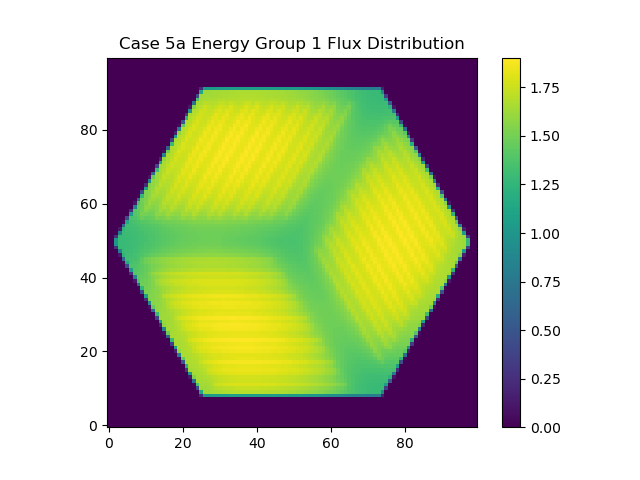

The table this chart was drawn from, first rows:
0.000000000000000000e+00, 0.000000000000000000e+00, 0.000000000000000000e+00, 0.000000000000000000e+00, 0.000000000000000000e+00, 0.000000000000000000e+00, 1.121017514915370569e+07, 0.000000000000000000e+00, 2.914550567146471003e+05, 1.115948992071997188e+07, 1.046203998747132532e+07, 0.000000000000000000e+00, 0.000000000000000000e+00, 0.000000000000000000e+00, 0.000000000000000000e+00, 0.000000000000000000e+00, 0.000000000000000000e+00, 0.000000000000000000e+00, 0.000000000000000000e+00, 0.000000000000000000e+00, 0.000000000000000000e+00, 0.000000000000000000e+00, 0.000000000000000000e+00, 1.537354452170789614e+07
0.000000000000000000e+00, 0.000000000000000000e+00, 0.000000000000000000e+00, 0.000000000000000000e+00, 0.000000000000000000e+00, 0.000000000000000000e+00, 1.979501814989797771e+06, 9.230673334163825959e+06, 0.000000000000000000e+00, 0.000000000000000000e+00, 6.974499332486225758e+05, 1.115948992072004266e+07, 1.005604511093702167e+07, 0.000000000000000000e+00, 0.000000000000000000e+00, 0.000000000000000000e+00, 0.000000000000000000e+00, 0.000000000000000000e+00, 0.000000000000000000e+00, 0.000000000000000000e+00, 0.000000000000000000e+00, 0.000000000000000000e+00, 0.000000000000000000e+00, 0.000000000000000000e+00
9.997937307408357039e+06, 9.997937307408289984e+06, 2.468607753445839975e+06, 0.000000000000000000e+00, 0.000000000000000000e+00, 0.000000000000000000e+00, 0.000000000000000000e+00, 1.121017514915362932e+07, 0.000000000000000000e+00, 0.000000000000000000e+00, 0.000000000000000000e+00, 0.000000000000000000e+00, 1.103444809783030301e+06, 1.115948992071997188e+07, 9.650050234402792528e+06, 0.000000000000000000e+00, 0.000000000000000000e+00, 0.000000000000000000e+00, 0.000000000000000000e+00, 0.000000000000000000e+00, 0.000000000000000000e+00, 0.000000000000000000e+00, 0.000000000000000000e+00, 0.000000000000000000e+00
0.000000000000000000e+00, 0.000000000000000000e+00, 7.529329553962455131e+06, 9.997937307408357039e+06, 9.997937307408357039e+06, 9.997937307408289984e+06, 9.997937307408289984e+06, 1.072981339774599485e+07, 2.047623636622440442e+07, 5.364015271088457666e+06, 0.000000000000000000e+00, 0.000000000000000000e+00, 0.000000000000000000e+00, 0.000000000000000000e+00, 1.509439686317150015e+06, 1.115948992072004266e+07, 9.244055357868637890e+06, 0.000000000000000000e+00, 0.000000000000000000e+00, 0.000000000000000000e+00, 0.000000000000000000e+00, 0.000000000000000000e+00, 0.000000000000000000e+00, 0.000000000000000000e+00
0.000000000000000000e+00, 0.000000000000000000e+00, 0.000000000000000000e+00, 0.000000000000000000e+00, 0.000000000000000000e+00, 0.000000000000000000e+00, 0.000000000000000000e+00, 0.000000000000000000e+00, 1.069442551483903453e+07, 5.149671670634487644e+06, 9.997937307408289984e+06, 9.997937307408357039e+06, 9.997937307408357039e+06, 9.997937307408289984e+06, 9.997937307408289984e+06, 9.997937307408357039e+06, 1.017485735158248618e+07, 1.115948992071997188e+07, 8.838060481334554031e+06, 0.000000000000000000e+00, 0.000000000000000000e+00, 0.000000000000000000e+00, 0.000000000000000000e+00, 0.000000000000000000e+00
0.000000000000000000e+00, 0.000000000000000000e+00, 0.000000000000000000e+00, 0.000000000000000000e+00, 0.000000000000000000e+00, 0.000000000000000000e+00, 0.000000000000000000e+00, 0.000000000000000000e+00, 0.000000000000000000e+00, 1.121017514915362932e+07, 0.000000000000000000e+00, 0.000000000000000000e+00, 0.000000000000000000e+00, 0.000000000000000000e+00, 0.000000000000000000e+00, 0.000000000000000000e+00, 1.738514518677253742e+06, 9.997937307408289984e+06, 1.231936674679367803e+07, 2.115742722812839970e+07, 1.843000291220868379e+07, 9.997937307408323511e+06, 9.997937307408323511e+06, 9.997937307408323511e+06
1.026411366176881641e+07, 0.000000000000000000e+00, 0.000000000000000000e+00, 0.000000000000000000e+00, 0.000000000000000000e+00, 0.000000000000000000e+00, 0.000000000000000000e+00, 0.000000000000000000e+00, 0.000000000000000000e+00, 9.446799790186656639e+06, 1.763375358966991305e+06, 0.000000000000000000e+00, 0.000000000000000000e+00, 0.000000000000000000e+00, 0.000000000000000000e+00, 0.000000000000000000e+00, 0.000000000000000000e+00, 0.000000000000000000e+00, 0.000000000000000000e+00, 0.000000000000000000e+00, 2.727424315919652581e+06, 1.115948992072000541e+07, 8.026070728266238235e+06, 0.000000000000000000e+00
5.769633457480015233e+06, 7.022012365223105997e+06, 0.000000000000000000e+00, 0.000000000000000000e+00, 0.000000000000000000e+00, 0.000000000000000000e+00, 0.000000000000000000e+00, 0.000000000000000000e+00, 0.000000000000000000e+00, 0.000000000000000000e+00, 1.121017514915370569e+07, 0.000000000000000000e+00, 0.000000000000000000e+00, 0.000000000000000000e+00, 0.000000000000000000e+00, 0.000000000000000000e+00, 0.000000000000000000e+00, 0.000000000000000000e+00, 0.000000000000000000e+00, 0.000000000000000000e+00, 0.000000000000000000e+00, 0.000000000000000000e+00, 3.133419192453772761e+06, 1.115948992072000541e+07
1.475607194219748303e+07, 8.708256671701613814e+06, 3.779911068677497096e+06, 0.000000000000000000e+00, 0.000000000000000000e+00, 0.000000000000000000e+00, 0.000000000000000000e+00, 0.000000000000000000e+00, 0.000000000000000000e+00, 0.000000000000000000e+00, 8.199174065534202382e+06, 3.011001083619487006e+06, 0.000000000000000000e+00, 0.000000000000000000e+00, 0.000000000000000000e+00, 0.000000000000000000e+00, 0.000000000000000000e+00, 0.000000000000000000e+00, 0.000000000000000000e+00, 0.000000000000000000e+00, 0.000000000000000000e+00, 0.000000000000000000e+00, 0.000000000000000000e+00, 0.000000000000000000e+00
3.488288509039735422e+06, 1.351851142128663696e+07, 1.195035796824726462e+07, 5.378097721317863325e+05, 0.000000000000000000e+00, 0.000000000000000000e+00, 0.000000000000000000e+00, 0.000000000000000000e+00, 0.000000000000000000e+00, 0.000000000000000000e+00, 0.000000000000000000e+00, 1.121017514915362932e+07, 0.000000000000000000e+00, 0.000000000000000000e+00, 0.000000000000000000e+00, 0.000000000000000000e+00, 0.000000000000000000e+00, 0.000000000000000000e+00, 0.000000000000000000e+00, 0.000000000000000000e+00, 0.000000000000000000e+00, 0.000000000000000000e+00, 0.000000000000000000e+00, 0.000000000000000000e+00
7.865861825428500772e+06, 1.289518893770296127e+07, 2.209406263160913065e+07, 2.260475755393645912e+07, 1.011658981355744042e+07, 6.237601545616926160e+05, 0.000000000000000000e+00, 0.000000000000000000e+00, 0.000000000000000000e+00, 0.000000000000000000e+00, 0.000000000000000000e+00, 6.951548340881896205e+06, 4.258626808271705173e+06, 0.000000000000000000e+00, 0.000000000000000000e+00, 0.000000000000000000e+00, 0.000000000000000000e+00, 0.000000000000000000e+00, 0.000000000000000000e+00, 0.000000000000000000e+00, 0.000000000000000000e+00, 0.000000000000000000e+00, 0.000000000000000000e+00, 0.000000000000000000e+00
1.066131321556884795e+07, 1.489829192217014031e+06, 4.319637727380485274e+06, 1.314072573923095688e+07, 9.783876215965090320e+06, 9.492829658995708451e+06, 1.011658981355737336e+07, 1.011658981355744042e+07, 1.011658981355744042e+07, 9.113382134552206844e+06, 0.000000000000000000e+00, 0.000000000000000000e+00, 1.121017514915370569e+07, 0.000000000000000000e+00, 0.000000000000000000e+00, 0.000000000000000000e+00, 0.000000000000000000e+00, 0.000000000000000000e+00, 0.000000000000000000e+00, 0.000000000000000000e+00, 0.000000000000000000e+00, 0.000000000000000000e+00, 0.000000000000000000e+00, 2.322921133242882324e+12
0.000000000000000000e+00, 9.171484023351728916e+06, 1.066131321556877904e+07, 1.038484431232620031e+07, 1.484178843254180625e+07, 6.541774919419379905e+06, 0.000000000000000000e+00, 0.000000000000000000e+00, 0.000000000000000000e+00, 1.003207679005193640e+06, 1.011658981355737336e+07, 1.011658981355744042e+07, 1.582051242978695221e+07, 1.562284234648157284e+07, 7.486414300985284150e+06, 0.000000000000000000e+00, 0.000000000000000000e+00, 0.000000000000000000e+00, 0.000000000000000000e+00, 0.000000000000000000e+00, 0.000000000000000000e+00, 0.000000000000000000e+00, 0.000000000000000000e+00, 6.060304350255167969e+13
2.326762894781983271e+07, 2.326762894781967625e+07, 2.326762894781967625e+07, 2.940477418167788163e+07, 4.133065709723896533e+07, 4.736898684487655759e+07, 1.528734613326417468e+07, 0.000000000000000000e+00, 0.000000000000000000e+00, 0.000000000000000000e+00, 0.000000000000000000e+00, 0.000000000000000000e+00, 0.000000000000000000e+00, 1.121017514915362932e+07, 2.630175512572078034e+06, 1.011658981355744042e+07, 1.011658981355744042e+07, 1.011658981355737336e+07, 1.011658981355737336e+07, 5.859446467418159358e+06, 0.000000000000000000e+00, 0.000000000000000000e+00, 1.057524436114312109e+13, 1.329597955432000938e+14
4.025958996740866452e+07, 0.000000000000000000e+00, 0.000000000000000000e+00, 0.000000000000000000e+00, 0.000000000000000000e+00, 1.204555998144954070e+07, 4.018518347216127813e+07, 3.391804683484593779e+07, 2.326762894781983271e+07, 2.326762894781967625e+07, 2.326762894781967625e+07, 2.326762894781983271e+07, 2.326762894781983271e+07, 2.772392583939673379e+07, 3.002150720539623499e+07, 2.326762894781983271e+07, 2.326762894781983271e+07, 2.326762894781967625e+07, 2.326762894781967625e+07, 2.752477229395911843e+07, 3.338421876137716323e+07, 2.484628143432928249e+07, 8.333403629961703125e+13, 1.442156055686703750e+14
1.051018070361269638e+07, 5.076977067102088034e+07, 3.369985174384657294e+07, 0.000000000000000000e+00, 0.000000000000000000e+00, 0.000000000000000000e+00, 1.048379214032007754e+07, 1.682891519712722301e+07, 1.066131321556884795e+07, 1.066131321556877904e+07, 2.965871134623175953e+06, 0.000000000000000000e+00, 0.000000000000000000e+00, 0.000000000000000000e+00, 1.121017514915370569e+07, 0.000000000000000000e+00, 0.000000000000000000e+00, 0.000000000000000000e+00, 0.000000000000000000e+00, 0.000000000000000000e+00, 0.000000000000000000e+00, 2.490924533659457812e+13, 1.420635497789613438e+14, 1.457237522682273438e+14
0.000000000000000000e+00, 0.000000000000000000e+00, 1.706991892717427388e+07, 5.076977067102121562e+07, 2.714011352028412744e+07, 0.000000000000000000e+00, 0.000000000000000000e+00, 1.520935971377260797e+07, 1.203487996880392358e+07, 0.000000000000000000e+00, 7.695442080945613794e+06, 1.066131321556884795e+07, 6.000209924117051996e+06, 0.000000000000000000e+00, 3.208671166924533900e+06, 8.001503982229192741e+06, 0.000000000000000000e+00, 0.000000000000000000e+00, 0.000000000000000000e+00, 0.000000000000000000e+00, 7.390606866189271545e+10, 1.060906977408551094e+14, 1.453246674182129062e+14, 1.478776549404022812e+14
0.000000000000000000e+00, 0.000000000000000000e+00, 0.000000000000000000e+00, 0.000000000000000000e+00, 2.362965715073710307e+07, 5.076977067102088034e+07, 2.058037529672168940e+07, 0.000000000000000000e+00, 1.999249961355324090e+07, 7.251740069023113698e+06, 0.000000000000000000e+00, 0.000000000000000000e+00, 4.661103291451768950e+06, 1.066131321556877904e+07, 9.034548713610714301e+06, 1.121017514915362932e+07, 0.000000000000000000e+00, 0.000000000000000000e+00, 0.000000000000000000e+00, 0.000000000000000000e+00, 4.514116520622587500e+13, 1.450295611178230625e+14, 1.467775146821173438e+14, 1.512437822652923750e+14
0.000000000000000000e+00, 0.000000000000000000e+00, 0.000000000000000000e+00, 0.000000000000000000e+00, 0.000000000000000000e+00, 0.000000000000000000e+00, 3.018939537429929897e+07, 5.076977067102121562e+07, 1.402063707315858640e+07, 2.442480350550658628e+07, 2.819436177069839556e+06, 0.000000000000000000e+00, 0.000000000000000000e+00, 0.000000000000000000e+00, 1.626764501958085457e+06, 1.262235865784107521e+07, 1.991044292245025933e+07, 1.407574287535602925e+06, 0.000000000000000000e+00, 4.008079941518680176e+12, 1.247314887626462188e+14, 1.460242250787925000e+14, 1.488746386275667188e+14, 1.547962351021211875e+14
0.000000000000000000e+00, 0.000000000000000000e+00, 0.000000000000000000e+00, 0.000000000000000000e+00, 0.000000000000000000e+00, 0.000000000000000000e+00, 0.000000000000000000e+00, 0.000000000000000000e+00, 3.674913359786275029e+07, 5.112060667884817719e+07, 3.435430252434574068e+07, 0.000000000000000000e+00, 0.000000000000000000e+00, 0.000000000000000000e+00, 0.000000000000000000e+00, 0.000000000000000000e+00, 1.121017514915370569e+07, 9.253738928033180535e+06, 1.066131321556877904e+07, 6.752594648487639844e+13, 1.453303287944428438e+14, 1.474632324294060000e+14, 1.525802988593487188e+14, 1.542558689742879062e+14
0.000000000000000000e+00, 0.000000000000000000e+00, 0.000000000000000000e+00, 0.000000000000000000e+00, 0.000000000000000000e+00, 0.000000000000000000e+00, 0.000000000000000000e+00, 0.000000000000000000e+00, 0.000000000000000000e+00, 0.000000000000000000e+00, 4.562341155196215957e+07, 7.569947062305994332e+07, 9.011606260343827307e+05, 0.000000000000000000e+00, 0.000000000000000000e+00, 0.000000000000000000e+00, 7.134197176199202659e+05, 1.049675543153376505e+07, 1.390770909851748242e+13, 1.372956076779614062e+14, 1.464321562867337812e+14, 1.498496364404980000e+14, 1.552494441473584375e+14, 1.522925404759427188e+14
2.564966013036897779e+07, 1.589412387420053035e+07, 1.127164814625847898e+07, 0.000000000000000000e+00, 0.000000000000000000e+00, 0.000000000000000000e+00, 0.000000000000000000e+00, 0.000000000000000000e+00, 0.000000000000000000e+00, 0.000000000000000000e+00, 0.000000000000000000e+00, 7.097679630318462849e+06, 7.001517009724488854e+07, 4.511119307349283248e+07, 0.000000000000000000e+00, 0.000000000000000000e+00, 0.000000000000000000e+00, 1.067596914212116972e+07, 8.982148243625060938e+13, 1.454471496331860625e+14, 1.479369438616345312e+14, 1.537066476650710625e+14, 1.538207132618080625e+14, 1.520015935594600938e+14
1.212743444663388655e+07, 2.188297070280212536e+07, 2.650544643074411154e+07, 3.696191491732526571e+07, 2.513746632362503931e+07, 2.513746632362486795e+07, 2.513746632362486795e+07, 1.794058000395701453e+07, 1.300847694524901360e+07, 1.300847694524892606e+07, 4.994598212627362460e+06, 0.000000000000000000e+00, 1.188081953009917960e+07, 2.102199775000521913e+07, 5.076977067102088034e+07, 4.616817271304236352e+07, 1.136501715357336588e+07, 2.972902500777592188e+13, 1.436453156042242188e+14, 1.465196916963490938e+14, 1.506234678512352188e+14, 1.551149896947126875e+14, 1.521426773745694062e+14, 1.524591705915260000e+14
1.045945145040448382e+07, 1.045945145040441118e+07, 1.045945145040441118e+07, 1.127463111008205265e+07, 2.309907970378231257e+07, 2.309907970378215984e+07, 1.858307345547542721e+07, 1.765633777007246763e+07, 2.109756907698635757e+07, 1.212898937837594375e+07, 2.441824370107543841e+07, 3.650248347719840705e+07, 3.650248347719840705e+07, 5.316644290707778931e+07, 4.481642553719292581e+07, 2.897509205680119246e+07, 5.373992793663641357e+11, 1.112944142115188594e+14, 1.453598146078079062e+14, 1.482033285087876250e+14, 1.542912874521513125e+14, 1.530119504746210938e+14, 1.519687397426643750e+14, 1.534740772581336875e+14
0.000000000000000000e+00, 0.000000000000000000e+00, 0.000000000000000000e+00, 0.000000000000000000e+00, 0.000000000000000000e+00, 9.340333170445797732e+05, 1.588102340187998302e+07, 2.400464540695119649e+07, 2.549551715874534473e+07, 2.624726402041951567e+07, 1.754909301389975101e+07, 1.045945145040448382e+07, 1.045945145040448382e+07, 1.045945145040441118e+07, 3.326998640748694539e+07, 2.928848374697655812e+07, 5.075186717741760938e+13, 1.442378511414496875e+14, 1.464861256192470312e+14, 1.512803898074959375e+14, 1.543546861640761875e+14, 1.516646826499077500e+14, 1.524158101502274688e+14, 1.555400140436553750e+14
0.000000000000000000e+00, 8.957708197584530339e+06, 1.136501715357329138e+07, 1.136501715357336588e+07, 1.136501715357336588e+07, 1.043098383652874455e+07, 0.000000000000000000e+00, 0.000000000000000000e+00, 0.000000000000000000e+00, 8.216832836935925297e+06, 1.263962825337774679e+07, 1.263962825337783247e+07, 7.219688278126809746e+05, 0.000000000000000000e+00, 9.029025652797470102e+05, 5.991090826628755859e+12, 1.274275543145950781e+14, 1.449832526832770938e+14, 1.482398771064140312e+14, 1.543440263849935312e+14, 1.519142587546605938e+14, 1.515138117265831562e+14, 1.535067956397964688e+14, 1.587765240592351875e+14
1.261189750537306443e+07, 2.407308955988782924e+06, 0.000000000000000000e+00, 0.000000000000000000e+00, 0.000000000000000000e+00, 0.000000000000000000e+00, 0.000000000000000000e+00, 0.000000000000000000e+00, 0.000000000000000000e+00, 0.000000000000000000e+00, 0.000000000000000000e+00, 0.000000000000000000e+00, 1.191765942556515709e+07, 1.263962825337774679e+07, 9.660770492561303079e+06, 7.241181329086551562e+13, 1.434401316709722812e+14, 1.459572925962810312e+14, 1.516048004017340000e+14, 1.530520948956596250e+14, 1.509982431573487500e+14, 1.520399477522993438e+14, 1.558842779273848438e+14, 1.592767756547919062e+14
1.591841256281165220e+07, 3.043109056402031332e+06, 0.000000000000000000e+00, 0.000000000000000000e+00, 0.000000000000000000e+00, 0.000000000000000000e+00, 0.000000000000000000e+00, 0.000000000000000000e+00, 0.000000000000000000e+00, 0.000000000000000000e+00, 0.000000000000000000e+00, 0.000000000000000000e+00, 0.000000000000000000e+00, 0.000000000000000000e+00, 1.723332451344518359e+13, 1.371774959002974062e+14, 1.441422893087876562e+14, 1.479959426806834062e+14, 1.535960506032335312e+14, 1.507661197374944375e+14, 1.508574276001186562e+14, 1.532974101985292188e+14, 1.589263599051097812e+14, 1.569670480097449375e+14
2.320834878304176405e+07, 1.160404598457936943e+07, 4.839337761004446074e+06, 0.000000000000000000e+00, 0.000000000000000000e+00, 0.000000000000000000e+00, 0.000000000000000000e+00, 0.000000000000000000e+00, 0.000000000000000000e+00, 0.000000000000000000e+00, 0.000000000000000000e+00, 0.000000000000000000e+00, 0.000000000000000000e+00, 0.000000000000000000e+00, 9.363038878415089062e+13, 1.425225935932405625e+14, 1.453567272315289062e+14, 1.515653112058880625e+14, 1.513034434529624375e+14, 1.499776000698705938e+14, 1.514489453400503438e+14, 1.560187159948744062e+14, 1.580352432704939062e+14, 1.559411558413183750e+14
0.000000000000000000e+00, 2.487907858216514811e+07, 8.137087480853612535e+06, 6.635566465606862679e+06, 0.000000000000000000e+00, 0.000000000000000000e+00, 0.000000000000000000e+00, 0.000000000000000000e+00, 0.000000000000000000e+00, 0.000000000000000000e+00, 0.000000000000000000e+00, 0.000000000000000000e+00, 0.000000000000000000e+00, 3.401554847771318750e+13, 1.406535206276179062e+14, 1.432190762548398750e+14, 1.478717551044416250e+14, 1.522385321809483750e+14, 1.493199337697355312e+14, 1.500049729056409688e+14, 1.528520303158898125e+14, 1.582266252345425312e+14, 1.555269901810873750e+14, 1.575246827870684062e+14
0.000000000000000000e+00, 8.474080745063879294e+05, 2.403167050765879825e+07, 6.340858776251264848e+06, 8.431795170209193602e+06, 0.000000000000000000e+00, 0.000000000000000000e+00, 0.000000000000000000e+00, 3.207655253234623466e+06, 9.777372210537757725e+06, 9.777372210537757725e+06, 9.777372210537822917e+06, 1.379749797052803467e+12, 1.127148343520451719e+14, 1.412071385290524688e+14, 1.444234516484662188e+14, 1.510051423144560312e+14, 1.494063514351345625e+14, 1.487096162598687500e+14, 1.505885747466080625e+14, 1.557919309613849062e+14, 1.562624551425668750e+14, 1.550983614510274375e+14, 1.596732399427604688e+14
9.777372210537822917e+06, 9.777372210537757725e+06, 1.314291815867375396e+07, 3.129090484456695244e+07, 1.432200228218678571e+07, 2.000539608534928411e+07, 9.777372210537757725e+06, 9.777372210537822917e+06, 6.569716957303217612e+06, 0.000000000000000000e+00, 0.000000000000000000e+00, 0.000000000000000000e+00, 5.462450012280707812e+13, 1.392595396328051094e+14, 1.418477115891615938e+14, 1.473370694029030312e+14, 1.501648080488226562e+14, 1.476667416233118125e+14, 1.487065961042504688e+14, 1.522340159866747188e+14, 1.567833342503131250e+14, 1.539465407954241875e+14, 1.570027795261614688e+14, 1.578011424893684062e+14
0.000000000000000000e+00, 0.000000000000000000e+00, 0.000000000000000000e+00, 5.883683821765848435e+06, 1.899539476039929315e+07, 2.748401367046519648e+06, 1.202425257941393927e+07, 0.000000000000000000e+00, 0.000000000000000000e+00, 0.000000000000000000e+00, 0.000000000000000000e+00, 8.095058369415415039e+12, 1.255430049209750781e+14, 1.395161733874159844e+14, 1.432818553482169062e+14, 1.497029048422152188e+14, 1.472084644789840000e+14, 1.470630177025680938e+14, 1.493967961064667188e+14, 1.551397508360054062e+14, 1.540868284920118438e+14, 1.540426991923179062e+14, 1.582626401188767812e+14, 1.544354987442160312e+14
0.000000000000000000e+00, 0.000000000000000000e+00, 0.000000000000000000e+00, 0.000000000000000000e+00, 8.401821695395700634e+06, 1.647725688676945493e+07, 9.521726624441235326e+05, 1.297642524185812660e+07, 8.440560421582325362e+05, 0.000000000000000000e+00, 0.000000000000000000e+00, 7.474646044941032812e+13, 1.373172632816697656e+14, 1.401270989228097969e+14, 1.463342998940335938e+14, 1.476193969959359062e+14, 1.457491661507325312e+14, 1.470699091291703750e+14, 1.514158705292703750e+14, 1.547410049388469062e+14, 1.522335613159593438e+14, 1.562362264725953750e+14, 1.553151662713017812e+14, 1.526847068031344062e+14
0.000000000000000000e+00, 0.000000000000000000e+00, 0.000000000000000000e+00, 0.000000000000000000e+00, 0.000000000000000000e+00, 1.091995956902538799e+07, 1.395911901313978992e+07, 0.000000000000000000e+00, 1.213236919969989918e+07, 2.640284746760563925e+06, 2.014958885951227344e+13, 1.321131157915473906e+14, 1.375377799168425156e+14, 1.419368330698982812e+14, 1.475395199376715000e+14, 1.447150022758286875e+14, 1.451230083457603438e+14, 1.478046007693896562e+14, 1.536674872798326875e+14, 1.515329819966796875e+14, 1.528159251011041875e+14, 1.561964551769059688e+14, 1.522489128524110000e+14, 1.517833436924890625e+14
0.000000000000000000e+00, 0.000000000000000000e+00, 0.000000000000000000e+00, 0.000000000000000000e+00, 0.000000000000000000e+00, 0.000000000000000000e+00, 1.343809744265503995e+07, 1.144098113951012865e+07, 0.000000000000000000e+00, 1.033614049509749934e+07, 9.392271159965476562e+13, 1.348603825465566875e+14, 1.381627646000300156e+14, 1.449235788222472812e+14, 1.444047978400948125e+14, 1.432518560887938750e+14, 1.449965395140488125e+14, 1.501962822611744688e+14, 1.519594347763683438e+14, 1.501566160943342188e+14, 1.548014172919014062e+14, 1.524515648612975625e+14, 1.505290397279965000e+14, 1.514367158304171875e+14
0.000000000000000000e+00, 0.000000000000000000e+00, 0.000000000000000000e+00, 0.000000000000000000e+00, 0.000000000000000000e+00, 0.000000000000000000e+00, 0.000000000000000000e+00, 1.595623531628485024e+07, 8.922843265880288556e+06, 3.701414024563019531e+13, 1.323318361864414062e+14, 1.349070019086874531e+14, 1.402009512269101250e+14, 1.445962399845378750e+14, 1.417458645989529375e+14, 1.425306043651229375e+14, 1.460264378227294375e+14, 1.514820078726676250e+14, 1.486542742250060625e+14, 1.511538602061898125e+14, 1.532536609118132812e+14, 1.495115436166836250e+14, 1.494067987429004062e+14, 1.521048135088046562e+14
0.000000000000000000e+00, 0.000000000000000000e+00, 0.000000000000000000e+00, 0.000000000000000000e+00, 0.000000000000000000e+00, 0.000000000000000000e+00, 0.000000000000000000e+00, 0.000000000000000000e+00, 2.460657806778076660e+12, 1.091961839420096719e+14, 1.319795372175290000e+14, 1.355715945281548125e+14, 1.426558645508753438e+14, 1.407990554287930938e+14, 1.402226464934740938e+14, 1.423913311643611875e+14, 1.483789094045785625e+14, 1.483885630531555625e+14, 1.476050408801902500e+14, 1.523909016122561562e+14, 1.490892286615530312e+14, 1.477246824501731250e+14, 1.490246296092737812e+14, 1.541059643600928750e+14
0.000000000000000000e+00, 0.000000000000000000e+00, 0.000000000000000000e+00, 0.000000000000000000e+00, 0.000000000000000000e+00, 0.000000000000000000e+00, 1.938454007345660776e+07, 2.050846123760732636e+07, 5.577913921678633594e+13, 1.290705865525870469e+14, 1.320619241717963438e+14, 1.380315285103371875e+14, 1.406566395292693438e+14, 1.382102747358007969e+14, 1.393523047868549531e+14, 1.435709860727997188e+14, 1.483427940524473125e+14, 1.455755106982655938e+14, 1.489863098563805312e+14, 1.493448800558480938e+14, 1.461463048075537188e+14, 1.465080430465310625e+14, 1.498613152148221250e+14, 1.533018411684490000e+14
0.000000000000000000e+00, 0.000000000000000000e+00, 0.000000000000000000e+00, 0.000000000000000000e+00, 1.882213783139842004e+07, 2.050846123760719225e+07, 1.123921164150590310e+06, 9.955905716172634766e+12, 1.180858131826937812e+14, 1.286213373345183750e+14, 1.329919749235461094e+14, 1.393688316209738125e+14, 1.364646398335892344e+14, 1.365418336480134531e+14, 1.391774290664057969e+14, 1.456545115869290938e+14, 1.447026751098684062e+14, 1.451489316977635000e+14, 1.490098573550674375e+14, 1.448533008090950625e+14, 1.440929969069399375e+14, 1.458636762783508750e+14, 1.513660096369837812e+14, 1.492936786391125312e+14
0.000000000000000000e+00, 0.000000000000000000e+00, 1.825973558933997527e+07, 2.050846123760732636e+07, 1.686323406208890956e+06, 0.000000000000000000e+00, 0.000000000000000000e+00, 7.313965456290314062e+13, 1.251625514484201094e+14, 1.282265729868719062e+14, 1.350318029708601562e+14, 1.357040395090950625e+14, 1.337378742936851875e+14, 1.352619260652761406e+14, 1.403580904330040156e+14, 1.436833377626215000e+14, 1.416762155548654062e+14, 1.460016741971856250e+14, 1.445291079253700938e+14, 1.418051637026720312e+14, 1.424878796673546250e+14, 1.467308701475782812e+14, 1.487033592909718750e+14, 1.464399911271493125e+14
1.769733334728185833e+07, 2.050846123760719225e+07, 2.248725648267191835e+06, 0.000000000000000000e+00, 0.000000000000000000e+00, 0.000000000000000000e+00, 2.189563525803779297e+13, 1.204697056570898594e+14, 1.241781858121555469e+14, 1.289440686146628125e+14, 1.345856435946696094e+14, 1.312613779223965938e+14, 1.315933795682091875e+14, 1.345719055873438281e+14, 1.410183509855170312e+14, 1.384984158692329531e+14, 1.404633938073992969e+14, 1.439260659572232500e+14, 1.396088057981823281e+14, 1.391965917783157031e+14, 1.415080639806714688e+14, 1.466534264250252500e+14, 1.434060565475417500e+14, 1.451830797150662500e+14
2.112149977303561196e+07, 0.000000000000000000e+00, 0.000000000000000000e+00, 0.000000000000000000e+00, 1.150721281091506034e+07, 1.282248188328340149e+11, 8.860479618206740625e+13, 1.204095652215468750e+14, 1.232359838199243281e+14, 1.304997100721694844e+14, 1.294129036629376719e+14, 1.279294564866348438e+14, 1.294180399050008125e+14, 1.350406460249457500e+14, 1.364925886160750625e+14, 1.349676834672415625e+14, 1.403055721567139531e+14, 1.378324433004926719e+14, 1.358709900345173125e+14, 1.368000501420471406e+14, 1.416204678312426562e+14, 1.417407281798450938e+14, 1.399977110234855781e+14, 1.447423980621464375e+14
1.260977527316736244e+07, 3.092014715587729961e+07, 1.842691718711203709e+07, 1.193139322225244157e+07, 4.241804113374091685e+05, 3.770332792161124219e+13, 1.172129333536531719e+14, 1.185857645190756562e+14, 1.216377083313232812e+14, 1.264277581180688906e+14, 1.247164456112517031e+14, 1.250389786908964531e+14, 1.268124710457026094e+14, 1.316337086308678750e+14, 1.301111741972121875e+14, 1.317195508557942188e+14, 1.350190630499025312e+14, 1.326274474647682812e+14, 1.324130641182013438e+14, 1.337652865637579844e+14, 1.375861630893616562e+14, 1.355325864392969688e+14, 1.368739208647706719e+14, 1.391665927102238594e+14
0.000000000000000000e+00, 0.000000000000000000e+00, 1.249322996876524016e+07, 1.366942998063429072e+07, 3.572170197563576660e+12, 9.997582917101400000e+13, 1.156860381588734375e+14, 1.167801926763595000e+14, 1.186309623853900625e+14, 1.203389794903225156e+14, 1.212966213876430469e+14, 1.223279398787804062e+14, 1.236081059775625469e+14, 1.249912635674852031e+14, 1.259237960821980156e+14, 1.274612033706282031e+14, 1.285856097241617969e+14, 1.289820255307507500e+14, 1.294345216230107656e+14, 1.301948883591138281e+14, 1.309058204572965156e+14, 1.312856491846190938e+14, 1.323559304378754844e+14, 1.328900028987965469e+14
0.000000000000000000e+00, 0.000000000000000000e+00, 0.000000000000000000e+00, 5.319323952990765683e+06, 5.421101950158042188e+13, 1.137013992376253438e+14, 1.142899763459320000e+14, 1.154176568907801719e+14, 1.166918659523155156e+14, 1.179555767928422812e+14, 1.190963627031721875e+14, 1.202557975879345469e+14, 1.212476728199348750e+14, 1.219438734171276562e+14, 1.233812172487849375e+14, 1.246532963536532031e+14, 1.255674570733087031e+14, 1.263719374232831250e+14, 1.270005795711785625e+14, 1.275493086266630469e+14, 1.278926699635393125e+14, 1.288870270520680000e+14, 1.296368830798411406e+14, 1.299838910437662969e+14
0.000000000000000000e+00, 0.000000000000000000e+00, 0.000000000000000000e+00, 1.149891019481708008e+13, 1.069962505247264531e+14, 1.127698852820749688e+14, 1.134730849455377656e+14, 1.143586451862971406e+14, 1.153849685130399688e+14, 1.164930341904862188e+14, 1.175487649200349219e+14, 1.187008014226788594e+14, 1.197189473527794219e+14, 1.206617941393235781e+14, 1.217247876254435469e+14, 1.227716198072293438e+14, 1.237978329135627031e+14, 1.246521313054215469e+14, 1.254269401257794688e+14, 1.259983300117600312e+14, 1.265575321711734688e+14, 1.273077208062018750e+14, 1.278359760472668906e+14, 1.282637435360784688e+14
0.000000000000000000e+00, 0.000000000000000000e+00, 0.000000000000000000e+00, 7.048572202313018750e+13, 1.115895266161994219e+14, 1.121345709098400625e+14, 1.128520612503080312e+14, 1.135751279061401250e+14, 1.145111671698403281e+14, 1.155091236063833281e+14, 1.166187939183469062e+14, 1.177720041446125156e+14, 1.188509391369430469e+14, 1.197406407542497031e+14, 1.208066942061293125e+14, 1.217286471762141250e+14, 1.227602999781481719e+14, 1.236495610641042656e+14, 1.243955795886084375e+14, 1.251012276566024219e+14, 1.257785011931269219e+14, 1.262572657115951406e+14, 1.267979507509536562e+14, 1.271938242037583594e+14
1.043095350901668146e+07, 1.043095350901661254e+07, 2.386950993393589062e+13, 1.101341795690964375e+14, 1.111480636185161094e+14, 1.117157678602520469e+14, 1.123380350791876406e+14, 1.132174324395398281e+14, 1.140381660029651562e+14, 1.150747316661569688e+14, 1.161701326573185156e+14, 1.173017754000352344e+14, 1.183653958000940312e+14, 1.193410899347324844e+14, 1.203586194789072188e+14, 1.212868688454263281e+14, 1.222259471234899844e+14, 1.231272391763291406e+14, 1.239370563300610625e+14, 1.246999244521036406e+14, 1.252995334425635938e+14, 1.258439016236085156e+14, 1.263024270509717969e+14, 1.267485915945208125e+14
0.000000000000000000e+00, 5.645499942859885254e+11, 8.639909644804085938e+13, 1.105012474413408281e+14, 1.108658961257140000e+14, 1.114979332997723125e+14, 1.122102579965426875e+14, 1.129869684366141406e+14, 1.139742969727122969e+14, 1.150017270607622812e+14, 1.160940181630825156e+14, 1.172676958235655781e+14, 1.184098218283583594e+14, 1.194427692148519062e+14, 1.204826257540893281e+14, 1.215143578708705625e+14, 1.224674760627366875e+14, 1.233081811016222969e+14, 1.241270621120580938e+14, 1.248784177718855469e+14, 1.255659850299419688e+14, 1.260332289344379219e+14, 1.265244773726380312e+14, 1.269675448176890156e+14
0.000000000000000000e+00, 5.649297867608547363e+11, 8.636610567088454688e+13, 1.105084352361680625e+14, 1.108598415178624219e+14, 1.114497991705753438e+14, 1.121960575216982812e+14, 1.131385296604234219e+14, 1.142308668379295000e+14, 1.152702336505579375e+14, 1.165345188852939844e+14, 1.177593031946233594e+14, 1.189996184709007812e+14, 1.202028588318491094e+14, 1.211884095520763906e+14, 1.222009657848058906e+14, 1.232623447627782500e+14, 1.240845684023613594e+14, 1.248715666212853281e+14, 1.255903636343880469e+14, 1.262669690663825312e+14, 1.268127297032751562e+14, 1.273145588997696562e+14, 1.278044656299462969e+14
0.000000000000000000e+00, 0.000000000000000000e+00, 2.386756234030417969e+13, 1.101553864074584844e+14, 1.110798835413919375e+14, 1.117423377050469219e+14, 1.125031018994440938e+14, 1.135358618002014062e+14, 1.147154980172898750e+14, 1.159998812433382344e+14, 1.174005374957477188e+14, 1.188225807413415312e+14, 1.200888187864279531e+14, 1.213376598465645625e+14, 1.224819702271426250e+14, 1.235723424864808906e+14, 1.245868013008596250e+14, 1.254754103137261719e+14, 1.262775908554758125e+14, 1.271348836585540625e+14, 1.278162015991336562e+14, 1.283554145101875312e+14, 1.287966781506301562e+14, 1.292295373560864688e+14
0.000000000000000000e+00, 0.000000000000000000e+00, 0.000000000000000000e+00, 7.045415484637882812e+13, 1.115396454779592188e+14, 1.121791830879277188e+14, 1.130099748476569375e+14, 1.141425442724935469e+14, 1.154932594862757812e+14, 1.171390279784647031e+14, 1.188344862698562656e+14, 1.204215144700970625e+14, 1.218807403366727344e+14, 1.233485019997012188e+14, 1.245376626077835312e+14, 1.256311583457635156e+14, 1.266869312136506094e+14, 1.276489994607497812e+14, 1.285267092596455000e+14, 1.293329732254442812e+14, 1.300227296229694375e+14, 1.306297604891773438e+14, 1.311390797985865781e+14, 1.314905131279540312e+14
0.000000000000000000e+00, 0.000000000000000000e+00, 0.000000000000000000e+00, 1.149499269467694531e+13, 1.069408936234622188e+14, 1.129136279081786875e+14, 1.138891817248816406e+14, 1.150117181164723594e+14, 1.167143037113934062e+14, 1.189318982761036250e+14, 1.212572427491434844e+14, 1.231941254933644531e+14, 1.248934173262897656e+14, 1.264376990011976406e+14, 1.278502751355426562e+14, 1.289863273321112812e+14, 1.301129195039201562e+14, 1.310649146737380938e+14, 1.319601481847327031e+14, 1.328147314235006719e+14, 1.334732335834122188e+14, 1.341071958488027344e+14, 1.346206348118996406e+14, 1.350944540669787500e+14
0.000000000000000000e+00, 0.000000000000000000e+00, 0.000000000000000000e+00, 0.000000000000000000e+00, 5.415120927370140625e+13, 1.138342203284765312e+14, 1.149008182412097031e+14, 1.161462006802909219e+14, 1.183071898377015156e+14, 1.233154638404002969e+14, 1.278061531636217031e+14, 1.301591363967102500e+14, 1.320010908770469688e+14, 1.337400383746033438e+14, 1.352657725217668750e+14, 1.364542118222983125e+14, 1.375928274111760938e+14, 1.385708014091336875e+14, 1.394556479860229062e+14, 1.403274261340112031e+14, 1.409619516904531875e+14, 1.416315323533345938e+14, 1.421419146231306250e+14, 1.425229317827790312e+14
0.000000000000000000e+00, 0.000000000000000000e+00, 0.000000000000000000e+00, 0.000000000000000000e+00, 3.570536047051275879e+12, 9.999299860492678125e+13, 1.159360437599377344e+14, 1.173653330407070781e+14, 1.195249446010416562e+14, 1.235994738180172969e+14, 1.274251183705771875e+14, 1.299540941655917969e+14, 1.320651536124867188e+14, 1.338452057823500781e+14, 1.354268419754133281e+14, 1.368811971905395000e+14, 1.380810012134220781e+14, 1.392087082926660312e+14, 1.401492819636762500e+14, 1.411041678849520312e+14, 1.417386636813896250e+14, 1.424725544909420938e+14, 1.429931888971484375e+14, 1.433566560768851250e+14
0.000000000000000000e+00, 0.000000000000000000e+00, 0.000000000000000000e+00, 2.108487006431564689e+06, 1.325988297902868874e+07, 3.768567404656081250e+13, 1.171311357562301719e+14, 1.184992448031116406e+14, 1.203294404737161250e+14, 1.225521043069785938e+14, 1.250092183954064062e+14, 1.275634480025343906e+14, 1.299869247391750625e+14, 1.320444921179961094e+14, 1.338940396034593750e+14, 1.355247207108639844e+14, 1.369538178589323906e+14, 1.381065058355263906e+14, 1.392299219301120312e+14, 1.400343692896649531e+14, 1.408093766620918438e+14, 1.415307219169860625e+14, 1.420607341300871875e+14, 1.426165912713559375e+14
0.000000000000000000e+00, 0.000000000000000000e+00, 4.245056151259022765e+06, 1.115139597259711102e+07, 0.000000000000000000e+00, 1.276519851618908691e+11, 8.846643024664976562e+13, 1.196736528032061094e+14, 1.211266206786298281e+14, 1.230480469884326562e+14, 1.254166990321607031e+14, 1.285657149931307656e+14, 1.317163112299718281e+14, 1.342172912698576562e+14, 1.362656057587467344e+14, 1.380227748969419375e+14, 1.395258610914994062e+14, 1.408373284117698750e+14, 1.419913735589673750e+14, 1.428637843216369375e+14, 1.437073534263327500e+14, 1.444011807422354062e+14, 1.449547844805254062e+14, 1.455549956872278750e+14
0.000000000000000000e+00, 6.381625296086555347e+06, 9.014826827769577503e+06, 0.000000000000000000e+00, 0.000000000000000000e+00, 0.000000000000000000e+00, 2.186243658029554688e+13, 1.196997747558035156e+14, 1.223696753834403438e+14, 1.239966059342100938e+14, 1.262902049450299219e+14, 1.316688075301711562e+14, 1.374275049764279531e+14, 1.403548331225182969e+14, 1.426285180967135625e+14, 1.445312573639515938e+14, 1.462340013980466250e+14, 1.476448303500406250e+14, 1.488226702505700312e+14, 1.495607431316156562e+14, 1.504138531045157188e+14, 1.510632727900534375e+14, 1.516580133704770625e+14, 1.522377082299401562e+14
8.518194440914088860e+06, 6.878257682942042127e+06, 0.000000000000000000e+00, 0.000000000000000000e+00, 0.000000000000000000e+00, 0.000000000000000000e+00, 0.000000000000000000e+00, 7.278633254220393750e+13, 1.238175962169465469e+14, 1.251758497306710938e+14, 1.268515648165760000e+14, 1.297351348308095000e+14, 1.334200768643479844e+14, 1.366686929195704062e+14, 1.392731484352597969e+14, 1.414184774614545312e+14, 1.433913279080587812e+14, 1.452587660823935000e+14, 1.465158041845428125e+14, 1.470293054447750312e+14, 1.477962831112285312e+14, 1.484730042314300000e+14, 1.491399677727208125e+14, 1.497520288830028438e+14
4.741688538114593364e+06, 0.000000000000000000e+00, 0.000000000000000000e+00, 0.000000000000000000e+00, 0.000000000000000000e+00, 0.000000000000000000e+00, 0.000000000000000000e+00, 9.913521564483892578e+12, 1.171398617050357969e+14, 1.262617037151520312e+14, 1.276430758836132500e+14, 1.299267314385531250e+14, 1.336470755034047969e+14, 1.396796209846498750e+14, 1.427982483566070000e+14, 1.450576801499710938e+14, 1.470476140524681250e+14, 1.486925531139529062e+14, 1.499327557967523750e+14, 1.508530014523114062e+14, 1.517073555977878750e+14, 1.524809467879079375e+14, 1.531684924790704062e+14, 1.537656396567362188e+14
... 39 more rows
